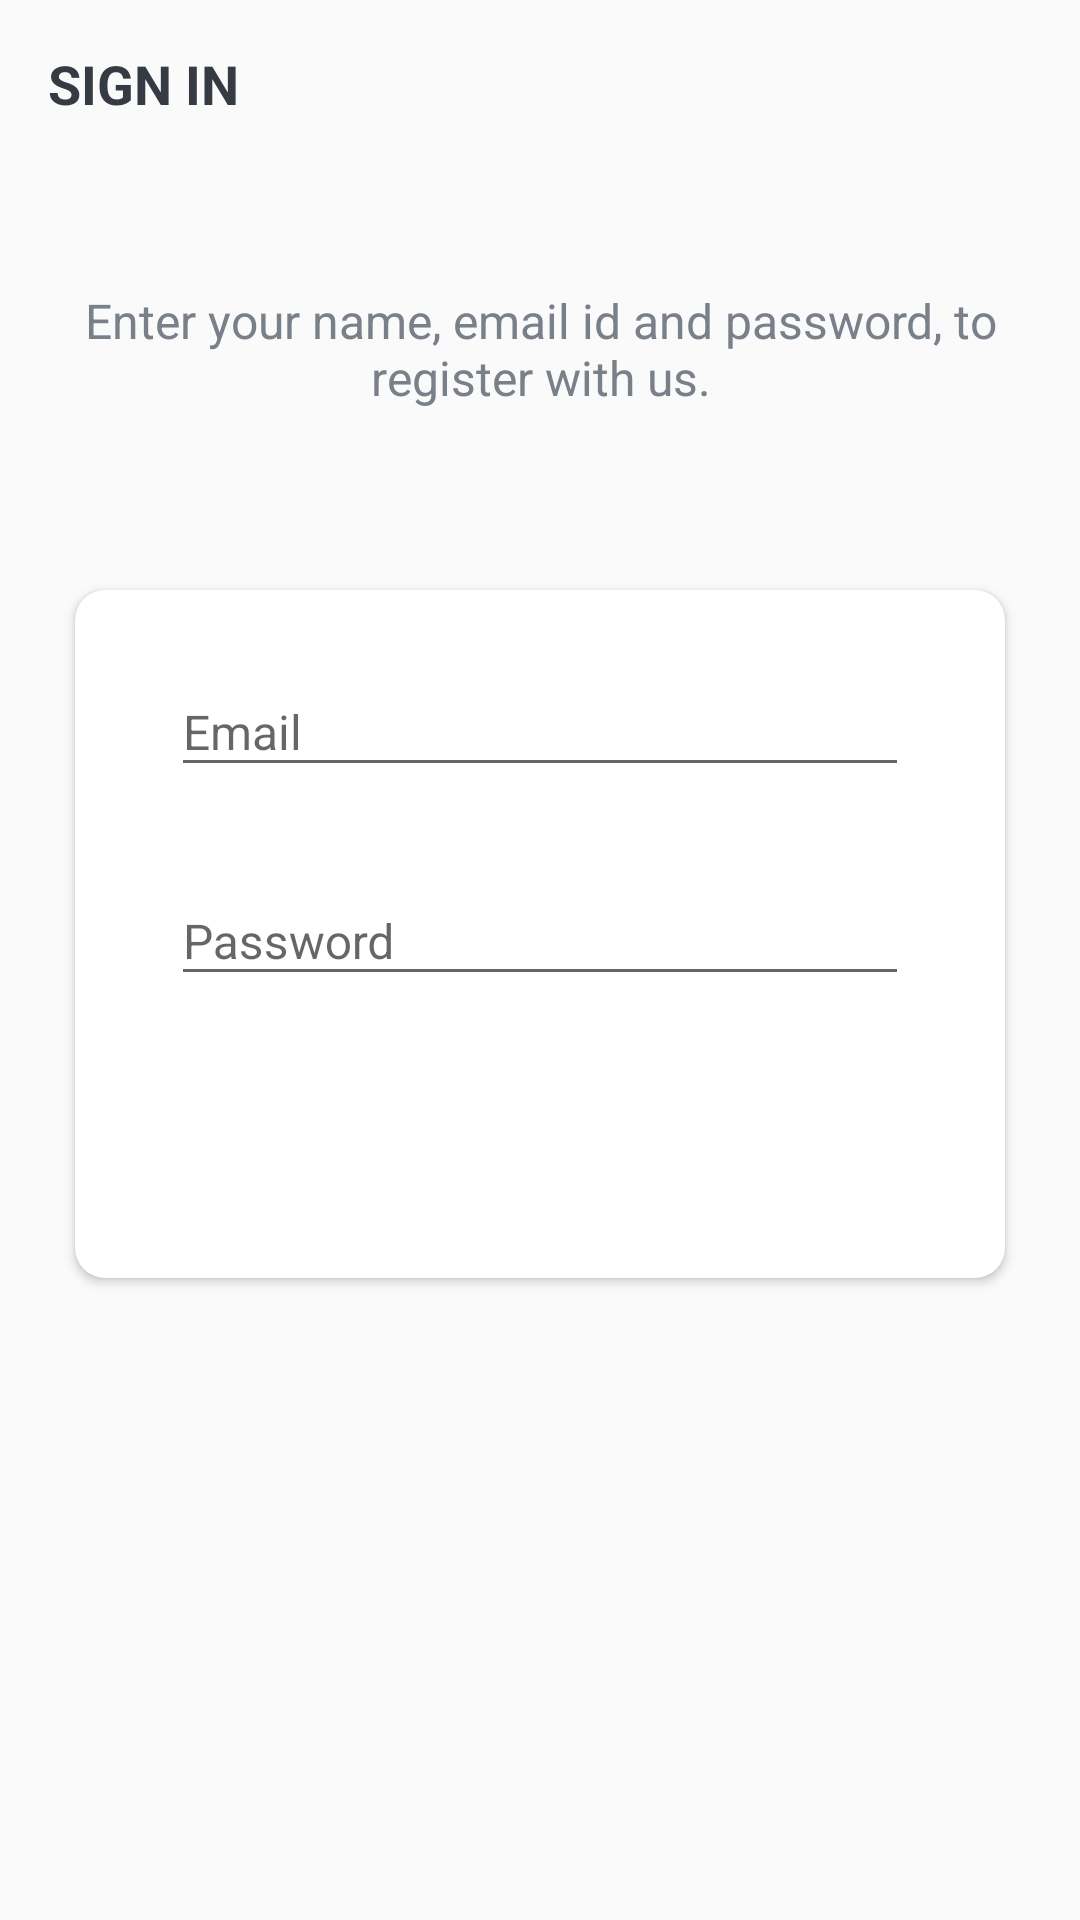

Produce the Android XML layout that renders to this screen, including the resource entries it uses.
<!-- AndroidManifest.xml: application theme AppTheme.NoActionBar -->
<!-- res/layout/fragment_login.xml -->
<?xml version="1.0" encoding="utf-8"?>
<layout xmlns:android="http://schemas.android.com/apk/res/android"
    xmlns:app="http://schemas.android.com/apk/res-auto"
    xmlns:tools="http://schemas.android.com/tools">

    <data>

    </data>

    <LinearLayout android:layout_width="match_parent"
        android:layout_height="match_parent"
        android:background="@drawable/ic_background"
        android:orientation="vertical"
        tools:context=".activities.SignInActivity">

        <androidx.appcompat.widget.Toolbar
            android:id="@+id/toolbar_sign_in_activity"
            android:layout_width="match_parent"
            android:layout_height="?attr/actionBarSize">

            <TextView
                android:id="@+id/tv_title"
                android:layout_width="match_parent"
                android:layout_height="match_parent"
                android:gravity="center_vertical"
                android:text="@string/sign_in"
                android:textColor="@color/primary_text_color"
                android:textSize="@dimen/toolbar_title_text_size"
                android:textStyle="bold" />

        </androidx.appcompat.widget.Toolbar>

        <LinearLayout
            android:layout_width="match_parent"
            android:layout_height="match_parent"
            android:layout_gravity="center"
            android:layout_marginTop="@dimen/authentication_screen_content_marginTop"
            android:orientation="vertical">

            <TextView
                android:layout_width="match_parent"
                android:layout_height="wrap_content"
                android:gravity="center"
                android:text="@string/sign_in_description_text"
                android:textColor="@color/secondary_text_color"
                android:textSize="@dimen/authentication_description_text_size" />

            <androidx.cardview.widget.CardView
                android:layout_width="match_parent"
                android:layout_height="wrap_content"
                android:layout_marginStart="@dimen/authentication_screen_marginStartEnd"
                android:layout_marginTop="@dimen/authentication_screen_marginTop"
                android:layout_marginEnd="@dimen/authentication_screen_marginStartEnd"
                android:elevation="@dimen/card_view_elevation"
                app:cardCornerRadius="@dimen/card_view_corner_radius">

                <LinearLayout
                    android:layout_width="match_parent"
                    android:layout_height="wrap_content"
                    android:orientation="vertical"
                    android:padding="@dimen/card_view_layout_content_padding">

                    <com.google.android.material.textfield.TextInputLayout
                        android:layout_width="match_parent"
                        android:layout_height="wrap_content"
                        android:layout_marginStart="@dimen/authentication_screen_til_marginStartEnd"
                        android:layout_marginEnd="@dimen/authentication_screen_til_marginStartEnd">

                        <androidx.appcompat.widget.AppCompatEditText
                            android:id="@+id/et_email"
                            android:layout_width="match_parent"
                            android:layout_height="wrap_content"
                            android:hint="@string/email"
                            android:inputType="textEmailAddress"
                            android:textSize="@dimen/et_text_size" />
                    </com.google.android.material.textfield.TextInputLayout>

                    <com.google.android.material.textfield.TextInputLayout
                        android:layout_width="match_parent"
                        android:layout_height="wrap_content"
                        android:layout_marginStart="@dimen/authentication_screen_til_marginStartEnd"
                        android:layout_marginTop="@dimen/authentication_screen_til_marginTop"
                        android:layout_marginEnd="@dimen/authentication_screen_til_marginStartEnd">

                        <androidx.appcompat.widget.AppCompatEditText
                            android:id="@+id/et_password"
                            android:layout_width="match_parent"
                            android:layout_height="wrap_content"
                            android:hint="@string/password"
                            android:inputType="textPassword"
                            android:textSize="@dimen/et_text_size" />
                    </com.google.android.material.textfield.TextInputLayout>

                    <Button
                        android:id="@+id/btn_sign_in"
                        android:layout_width="match_parent"
                        android:layout_height="wrap_content"
                        android:layout_gravity="center"
                        android:layout_marginStart="@dimen/btn_marginStartEnd"
                        android:layout_marginTop="@dimen/sign_up_screen_btn_marginTop"
                        android:layout_marginEnd="@dimen/btn_marginStartEnd"
                        android:background="@drawable/shape_button_rounded"
                        android:foreground="?attr/selectableItemBackground"
                        android:gravity="center"
                        android:paddingTop="@dimen/btn_paddingTopBottom"
                        android:paddingBottom="@dimen/btn_paddingTopBottom"
                        android:text="@string/sign_in"
                        android:textColor="@android:color/white"
                        android:textSize="@dimen/btn_text_size" />
                </LinearLayout>
            </androidx.cardview.widget.CardView>
        </LinearLayout>
    </LinearLayout>
</layout>
<!-- resources referenced by this layout -->
<resources>
  <color name="primary_text_color">#363A43</color>
  <color name="secondary_text_color">#7A8089</color>
  <dimen name="authentication_description_text_size">16sp</dimen>
  <dimen name="authentication_screen_content_marginTop">40dp</dimen>
  <dimen name="authentication_screen_marginStartEnd">25dp</dimen>
  <dimen name="authentication_screen_marginTop">60dp</dimen>
  <dimen name="authentication_screen_til_marginStartEnd">16dp</dimen>
  <dimen name="authentication_screen_til_marginTop">20dp</dimen>
  <dimen name="btn_marginStartEnd">20dp</dimen>
  <dimen name="btn_paddingTopBottom">8dp</dimen>
  <dimen name="btn_text_size">18sp</dimen>
  <dimen name="card_view_corner_radius">10dp</dimen>
  <dimen name="card_view_elevation">10dp</dimen>
  <dimen name="card_view_layout_content_padding">16dp</dimen>
  <dimen name="et_text_size">16sp</dimen>
  <dimen name="sign_up_screen_btn_marginTop">30dp</dimen>
  <dimen name="toolbar_title_text_size">18sp</dimen>
  <string name="email">Email</string>
  <string name="password">Password</string>
  <string name="sign_in">SIGN IN</string>
  <string name="sign_in_description_text">Enter your name, email id and password, to register with us.</string>
  <style name="AppTheme.NoActionBar">
          <item name="windowActionBar">false</item>
          <item name="windowNoTitle">true</item>
          <item name="android:statusBarColor">@color/translucent</item>
      </style>
  <color name="translucent">#20111111</color>
</resources>
